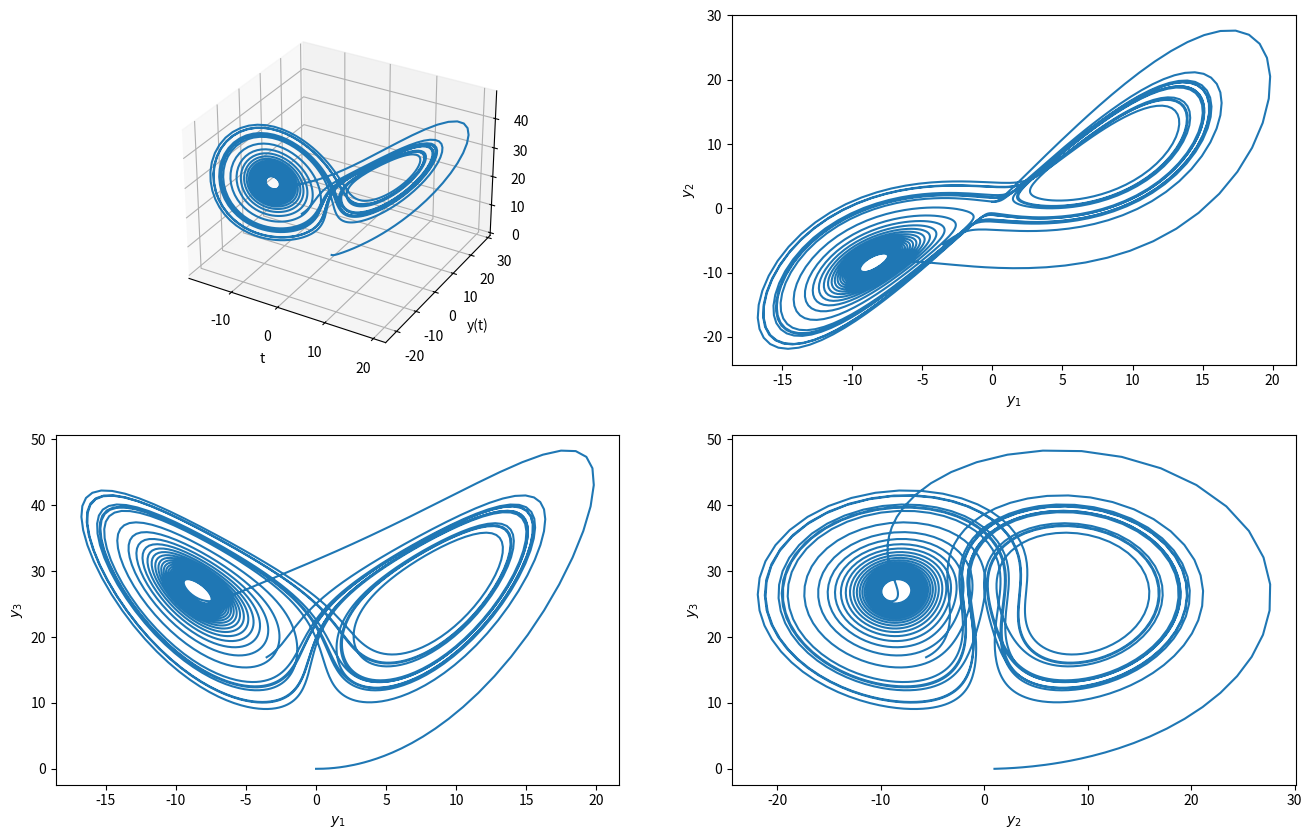

Python code for this plot:
# -*- coding: utf-8 -*-
"""
Created on Sun Sep 15 19:16:19 2013

@author: jschulz1
"""

import numpy as np  # NumPy (multidimensional arrays, linear algebra, ...)
import scipy as sp  # SciPy (signal and image processing library)
from scipy.integrate import ode
import matplotlib as mpl         # Matplotlib (2D/3D plotting library)
import matplotlib.pyplot as plt  # Matplotlib's pyplot: MATLAB-like syntax
from mpl_toolkits.mplot3d import Axes3D
from pylab import *              # Matplotlib's pylab interface

def lorenz_rhs(t,y):
    return array([[10*(y[1]-y[0])], [28*y[0]-y[1]-y[0]*y[2]], [y[0]*y[1]-8*y[2]/3]])


y = array([0,1,0])
r = ode(lorenz_rhs)
r.set_initial_value(y, 0)
r.set_integrator('dopri5',atol=1e-7,rtol=1e-4)
tmax = 30
dt = 0.01
t=[]
while r.successful() and r.t < tmax:
    r.integrate(r.t+dt)
    t.append(r.t)
    y = vstack( (y, r.y) )

fig = figure(figsize=(16,10))
ax = fig.add_subplot(2, 2, 1, projection='3d')
ax.plot(y[:,0],y[:,1],y[:,2])
xlabel('t'), ylabel('y(t)')
subplot(2,2,2),plot(y[:,0],y[:,1]), xlabel('$y_1$'), ylabel('$y_2$');
subplot(2,2,3),plot(y[:,0],y[:,2]), xlabel('$y_1$'), ylabel('$y_3$');
subplot(2,2,4),plot(y[:,1],y[:,2]), xlabel('$y_2$'), ylabel('$y_3$');
#fig.savefig('lorenz.pdf',scale=2)
